Run: headless pygame with SDL's dummy video driver; simulated clock (each Clock.tick advances the game by its frame time, no real sleeping); random seed 0; keys injected as events and as key.get_pressed() state; no mouse input.
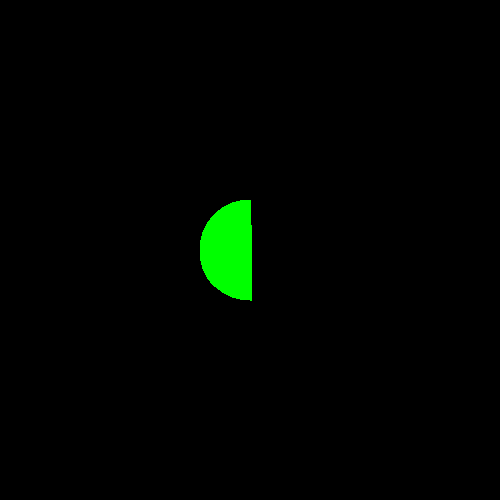
Frame 1 of 4 · flips 1–60 · no input
Frame 2 of 4 · flips 61–180 · tapped SPACE, RETURN · held RIGHT (→), D · screen unchanged from frame 1, image omitted
Frame 3 of 4 · flips 181–300 · held DOWN (↓), S · screen unchanged from frame 2, image omitted
Frame 4 of 4 · flips 301–420 · held LEFT (←), A, UP (↑), W · screen unchanged from frame 3, image omitted

The pygame program that drew these frames:

import pygame
from math import sin,cos,radians

#function to draw pie using parametric coordinates of circle
def pie(scr,color,center,radius,start_angle,stop_angle):
    theta=start_angle
    while theta <= stop_angle:
        pygame.draw.line(scr,color,center, 
        (center[0]+radius*cos(radians(theta)),center[1]+radius*sin(radians(theta))),2)
        theta+=0.01


# #for example:-
# if __name__=="__main__":
winWidth,winHeight=500,500
scr=pygame.display.set_mode((winWidth,winHeight))

run = True
while run:
    for events in pygame.event.get():
        if events.type == pygame.QUIT:
            run = False
    
    pie(scr,(0,255,0),(winWidth//2,winHeight//2),50,90,270)
    pygame.display.update()
